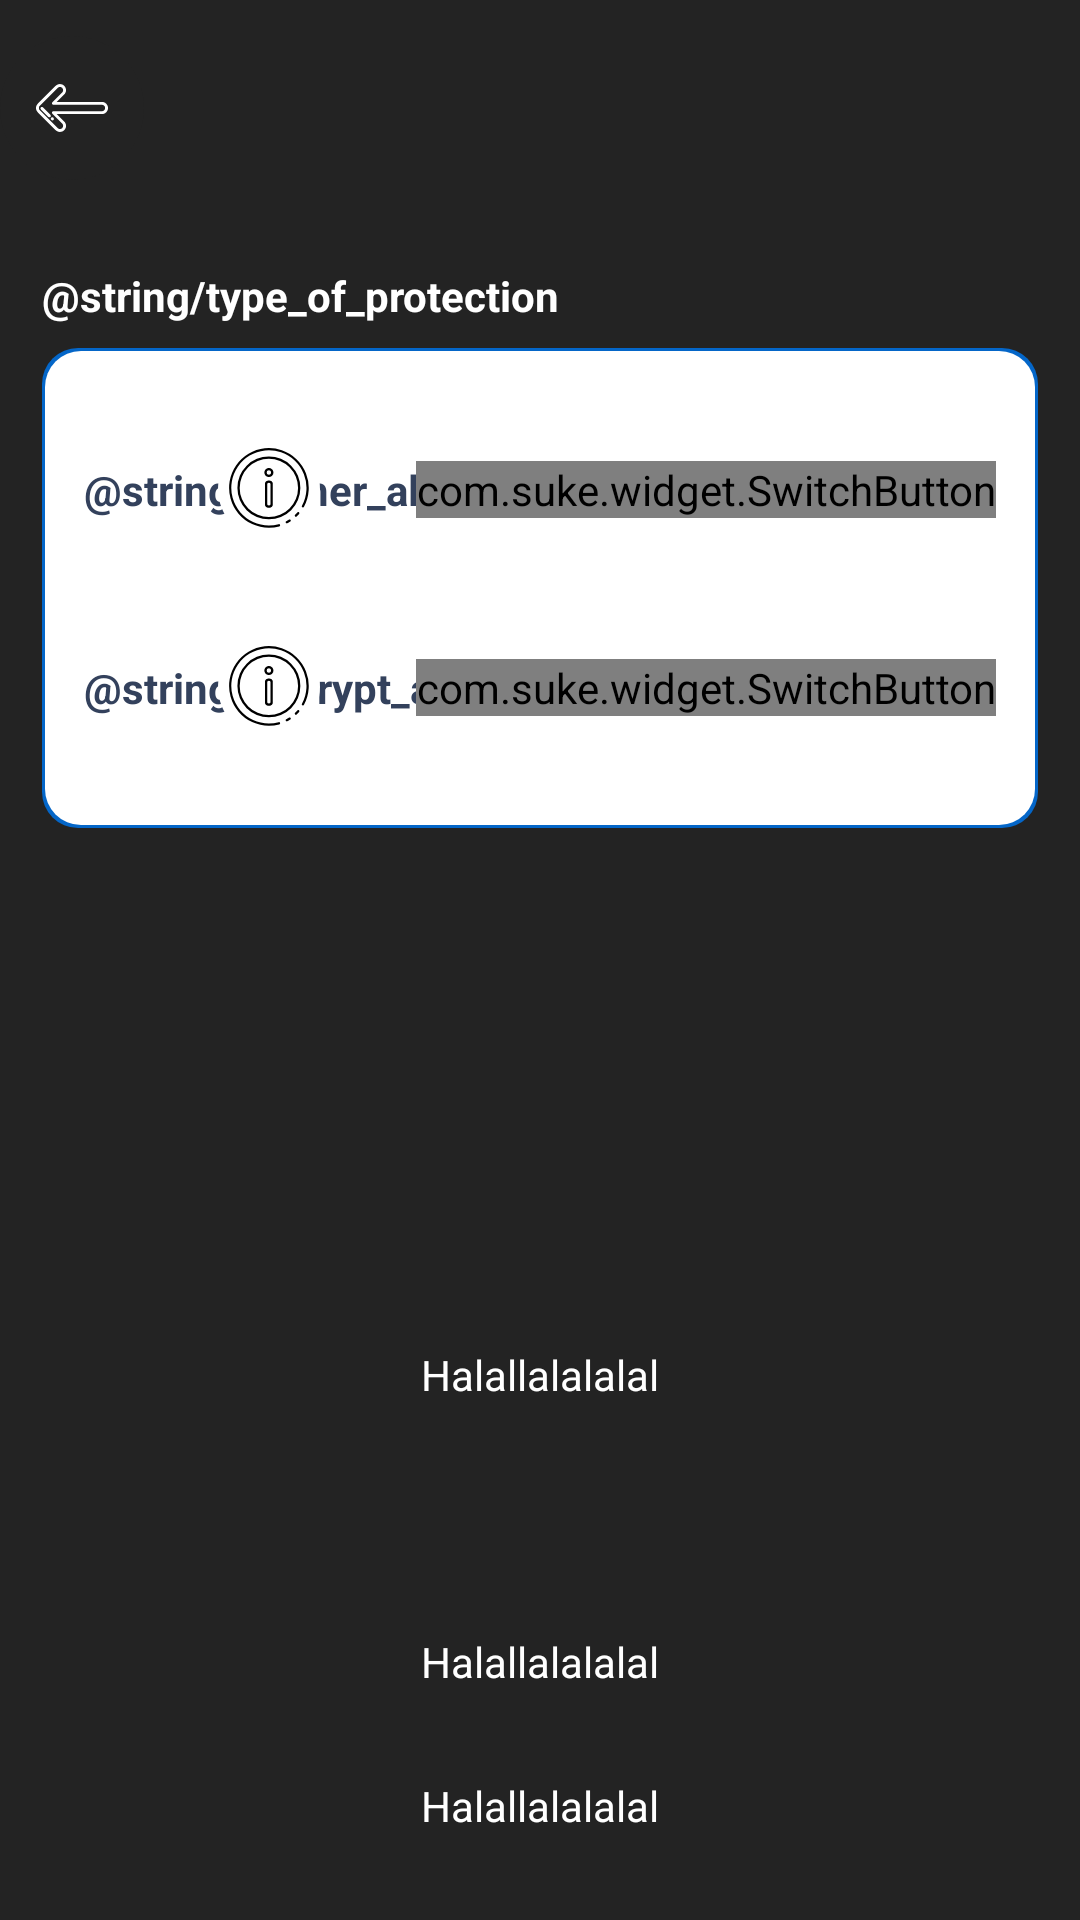

This screen was rendered from an Android layout file. Write that file and the resources it references.
<!-- AndroidManifest.xml: application theme MainTheme -->
<!-- res/layout/activity_settings.xml -->
<?xml version="1.0" encoding="utf-8"?>
<androidx.constraintlayout.widget.ConstraintLayout xmlns:android="http://schemas.android.com/apk/res/android"
    xmlns:app="http://schemas.android.com/apk/res-auto"
    xmlns:tools="http://schemas.android.com/tools"
    android:layout_width="match_parent"
    android:layout_height="match_parent"
    android:background="@color/jet">

    <ImageView
        android:id="@+id/ivBack"
        android:layout_width="wrap_content"
        android:layout_height="wrap_content"
        android:background="@drawable/bg_button_circle_blackish"
        android:src="@drawable/ic_arrow_back"
        app:layout_constraintTop_toTopOf="parent"
        app:layout_constraintStart_toStartOf="parent"
        android:layout_marginTop="@dimen/spacing_12"
        android:padding="@dimen/spacing_12"
        />

    <TextView
        android:id="@+id/tcProtectionType"
        android:layout_width="wrap_content"
        android:layout_height="wrap_content"
        android:text="@string/type_of_protection"
        android:layout_marginBottom="@dimen/spacing_8"
        android:textStyle="bold"
        android:textColor="@color/white"
        app:layout_constraintBottom_toTopOf="@+id/clEncodingType"
        app:layout_constraintStart_toStartOf="@+id/clEncodingType" />

    <androidx.constraintlayout.widget.ConstraintLayout
        android:id="@+id/clEncodingType"
        android:layout_width="0dp"
        android:layout_height="160dp"
        android:layout_marginStart="@dimen/spacing_14"
        android:layout_marginTop="@dimen/spacing_56"
        android:layout_marginEnd="@dimen/spacing_14"
        android:background="@drawable/bg_white_with_blue_border_rounded_12"

        app:layout_constraintEnd_toEndOf="parent"
        app:layout_constraintStart_toStartOf="parent"
        app:layout_constraintTop_toBottomOf="@+id/ivBack">

        <TextView
            android:id="@+id/tvCipherAlgorithm"
            android:layout_width="wrap_content"
            android:layout_height="wrap_content"
            android:layout_marginStart="@dimen/spacing_14"
            android:layout_marginTop="@dimen/spacing_14"
            android:text="@string/cipher_algo"
            android:textColor="@color/independance"
            android:textStyle="bold"
            app:layout_constraintBottom_toTopOf="@+id/guideline"
            app:layout_constraintStart_toStartOf="parent"
            app:layout_constraintTop_toTopOf="parent" />

        <ImageView
            android:id="@+id/ivCipherInfo"
            android:layout_width="wrap_content"
            android:layout_height="wrap_content"
            android:layout_marginStart="@dimen/spacing_14"
            android:layout_marginEnd="@dimen/spacing_32"
            android:layout_marginTop="@dimen/spacing_14"
            android:background="@drawable/bg_button_circle_whiteish"
            android:src="@drawable/ic_help_32dp_black"
            app:layout_constraintBottom_toTopOf="@+id/guideline"
            app:layout_constraintEnd_toStartOf="@+id/switchCipher"
            app:layout_constraintTop_toTopOf="parent" />

        <com.suke.widget.SwitchButton
            android:id="@+id/switchCipher"
            android:layout_width="wrap_content"
            android:layout_height="wrap_content"
            app:sb_checked="true"
            app:layout_constraintBottom_toTopOf="@+id/guideline"
            app:layout_constraintEnd_toEndOf="parent"
            app:layout_constraintTop_toTopOf="parent"
            android:layout_marginEnd="@dimen/spacing_14"
            app:sb_background="@color/jet"
            android:layout_marginTop="@dimen/spacing_14"
            app:sb_checked_color="@color/true_blue"
            app:sb_show_indicator="false"
            app:sb_uncheck_color="@color/roman_silver" />

        <androidx.constraintlayout.widget.Guideline
            android:id="@+id/guideline"
            android:layout_width="wrap_content"
            android:layout_height="wrap_content"
            android:orientation="horizontal"
            app:layout_constraintGuide_percent="0.5" />


        <TextView
            android:id="@+id/tvEncryptionAlgorithm"
            android:layout_width="wrap_content"
            android:layout_height="wrap_content"
            android:layout_marginStart="@dimen/spacing_14"
            android:layout_marginBottom="@dimen/spacing_14"
            android:text="@string/encrypt_algo"
            android:textColor="@color/independance"
            android:textStyle="bold"
            app:layout_constraintBottom_toBottomOf="parent"
            app:layout_constraintStart_toStartOf="parent"
            app:layout_constraintTop_toTopOf="@+id/guideline" />

        <ImageView
            android:id="@+id/ivEnryptInfo"
            android:layout_width="wrap_content"
            android:layout_height="wrap_content"
            android:layout_marginBottom="@dimen/spacing_14"
            android:layout_marginEnd="@dimen/spacing_32"
            android:background="@drawable/bg_button_circle_whiteish"
            android:src="@drawable/ic_help_32dp_black"
            app:layout_constraintBottom_toBottomOf="parent"
            app:layout_constraintEnd_toStartOf="@+id/switchEcrypt"
            app:layout_constraintTop_toTopOf="@+id/guideline" />

        <com.suke.widget.SwitchButton
            android:id="@+id/switchEcrypt"
            android:layout_width="wrap_content"
            android:layout_height="wrap_content"
            android:checked="false"
            android:layout_marginBottom="@dimen/spacing_14"
            app:layout_constraintBottom_toBottomOf="parent"
            android:layout_marginEnd="@dimen/spacing_14"
            app:layout_constraintEnd_toEndOf="parent"
            app:layout_constraintTop_toTopOf="@+id/guideline"
            app:sb_background="@color/jet"
            app:sb_checked_color="@color/true_blue"
            app:sb_show_indicator="false"
            app:sb_uncheck_color="@color/roman_silver" />


    </androidx.constraintlayout.widget.ConstraintLayout>

    <TextView
        android:id="@+id/tv_settings"
        android:layout_width="wrap_content"
        android:layout_height="wrap_content"
        android:text="Halallalalalal"
        android:textColor="@color/white"
        app:layout_constraintBottom_toBottomOf="parent"
        app:layout_constraintEnd_toEndOf="parent"
        app:layout_constraintStart_toStartOf="parent"
        app:layout_constraintTop_toBottomOf="@+id/clEncodingType" />
    <TextView
        android:id="@+id/tv_encoded"
        android:layout_width="wrap_content"
        android:layout_height="wrap_content"
        android:text="Halallalalalal"
        android:textColor="@color/white"
        app:layout_constraintBottom_toBottomOf="parent"
        app:layout_constraintEnd_toEndOf="parent"
        app:layout_constraintStart_toStartOf="parent"
        app:layout_constraintTop_toBottomOf="@+id/tv_settings" />
    <TextView
        android:id="@+id/tv_decoded"
        android:layout_width="wrap_content"
        android:layout_height="wrap_content"
        android:text="Halallalalalal"
        android:textColor="@color/white"
        app:layout_constraintBottom_toBottomOf="parent"
        app:layout_constraintEnd_toEndOf="parent"
        app:layout_constraintStart_toStartOf="parent"
        app:layout_constraintTop_toBottomOf="@+id/tv_encoded" />


</androidx.constraintlayout.widget.ConstraintLayout>
<!-- resources referenced by this layout -->
<resources>
  <color name="independance">#33415C</color>
  <color name="jet">#232323</color>
  <color name="roman_silver">#7D8597</color>
  <color name="true_blue">#0466C8</color>
  <color name="white">#FFFFFFFF</color>
  <dimen name="spacing_12">12dp</dimen>
  <dimen name="spacing_14">14dp</dimen>
  <dimen name="spacing_32">32dp</dimen>
  <dimen name="spacing_56">56dp</dimen>
  <dimen name="spacing_8">8dp</dimen>
  <!-- drawable bg_button_circle_blackish (drawable) -->
  <?xml version="1.0" encoding="utf-8"?>
  <selector
      xmlns:android="http://schemas.android.com/apk/res/android">
  
      <item android:state_pressed="true"> 
          <shape android:shape="oval">
              <solid android:color="@color/jet_lighter" />
              <corners android:radius="@dimen/spacing_20"/>
              <size
                  android:width="@dimen/spacing_30"
                  android:height="@dimen/spacing_30"/>
          </shape>
      </item>
  
      <item> 
          <shape android:shape="oval">
              <solid android:color="@color/jet" />
              <corners android:radius="@dimen/spacing_20"/>
              <size
                  android:width="@dimen/spacing_30"
                  android:height="@dimen/spacing_30"/>
          </shape>
      </item>
  
  
  </selector>
  <!-- drawable bg_button_circle_whiteish (drawable) -->
  <?xml version="1.0" encoding="utf-8"?>
  <selector
      xmlns:android="http://schemas.android.com/apk/res/android">
  
      <item android:state_pressed="true"> 
          <shape android:shape="oval">
              <solid android:color="@color/light_grey" />
              <corners android:radius="@dimen/spacing_20"/>
              <size
                  android:width="@dimen/spacing_30"
                  android:height="@dimen/spacing_30"/>
          </shape>
      </item>
  
      <item> 
          <shape android:shape="oval">
              <solid android:color="@color/white" />
              <corners android:radius="@dimen/spacing_20"/>
              <size
                  android:width="@dimen/spacing_30"
                  android:height="@dimen/spacing_30"/>
          </shape>
      </item>
  
  
  </selector>
  <!-- drawable bg_white_with_blue_border_rounded_12 (drawable) -->
  <layer-list xmlns:android="http://schemas.android.com/apk/res/android">
      <item>
          <shape android:shape="rectangle">
              <corners android:radius="@dimen/spacing_12" />
              <solid android:color="@color/true_blue"/>
          </shape>
      </item>
      <item android:top="1dp" android:bottom="1dp" android:left="1dp" android:right="1dp" >
          <shape android:shape="rectangle">
              <corners android:radius="@dimen/spacing_12" />
              <solid android:color="@color/white"/>
          </shape>
      </item>
  </layer-list>
  <style name="MainTheme" parent="Theme.NfcTagApp">
          <item name="android:windowDrawsSystemBarBackgrounds">true</item>
          <item name="android:windowLightNavigationBar">true</item>
          <item name="android:navigationBarColor">@color/jet</item>
          <item name="android:statusBarColor">@color/jet</item>
          <item name="android:windowLightStatusBar">true</item>
      </style>
  <color name="jet_lighter">#3D3D3D</color>
  <dimen name="spacing_20">20dp</dimen>
  <dimen name="spacing_30">30dp</dimen>
  <color name="light_grey">#f0f2f2</color>
  <style name="Theme.NfcTagApp" parent="Theme.MaterialComponents.DayNight.DarkActionBar">
          
          <item name="colorPrimary">@color/black</item>
          <item name="colorPrimaryVariant">@color/black</item>
          <item name="colorOnPrimary">@color/white</item>
          
          <item name="colorSecondary">@color/teal_200</item>
          <item name="colorSecondaryVariant">@color/teal_700</item>
          <item name="colorOnSecondary">@color/black</item>
          
          <item name="android:statusBarColor" tools:targetApi="l">?attr/colorPrimaryVariant</item>
          
      </style>
  <color name="black">#FF000000</color>
  <color name="teal_200">#FF03DAC5</color>
  <color name="teal_700">#FF018786</color>
</resources>
